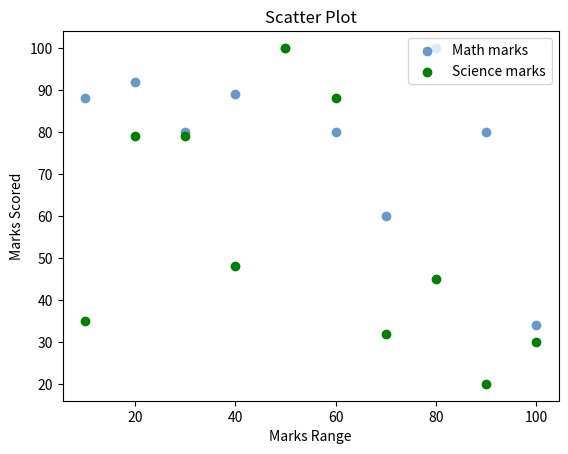

This figure's Python source:
import matplotlib.pyplot as plt

math_marks = [88, 92, 80, 89, 100, 80, 60, 100, 80, 34]
science_marks = [35, 79, 79, 48, 100, 88, 32, 45, 20, 30]
marks_range = [10, 20, 30, 40, 50, 60, 70, 80, 90, 100]
plt.scatter(marks_range, math_marks, label='Math marks', color=(0.4, 0.6, 0.8, 1.0))
plt.scatter(marks_range, science_marks, label='Science marks', color='g')
plt.title('Scatter Plot')
plt.xlabel('Marks Range')
plt.ylabel('Marks Scored')
plt.legend(loc='upper right')
plt.show()
